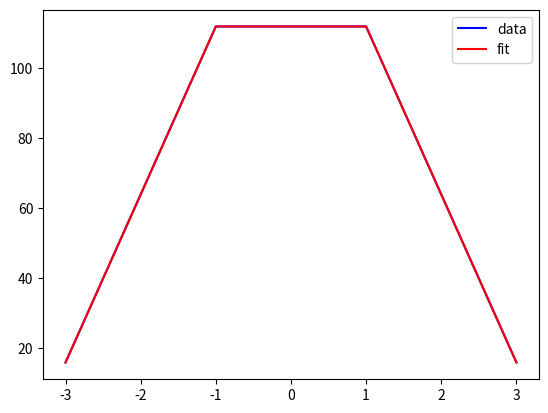

Here is the Python script that generated this plot:
import numpy as np
import matplotlib.pyplot as plt
from scipy.optimize import curve_fit

# 定义高斯函数
def gaussian_distribution(x,sigma,scale):
    """
    计算高斯分布的概率密度函数
    :param x: 自变量
    :param mu: 平均值，默认为0
    :param sigma: 标准差，默认为1
    :return: 概率密度函数值
    """
    coefficient = 1 / (sigma * np.sqrt(2 * np.pi))  # 计算系数
    coefficient = coefficient*scale
    exponent = np.exp(-0.5 * ((x) / sigma) ** 2)  # 计算指数部分
    return coefficient * exponent  # 返回高斯分布值


# 生成数据
#x = np.linspace(-5, 5, 100)
#y = gaussian_distribution(x, 2)
x = [-3, -1, 1, 3]
y = [16, 112, 112, 16]

# 进行拟合
popt, pcov = curve_fit(gaussian_distribution, x, y)

# 输出拟合参数
print(popt)  #a 

# 绘制原始数据和拟合结果
plt.plot(x, y, 'b-', label='data')
plt.plot(x, gaussian_distribution(x, *popt), 'r-', label='fit')
print(gaussian_distribution(x, *popt))

plt.legend()
plt.show()